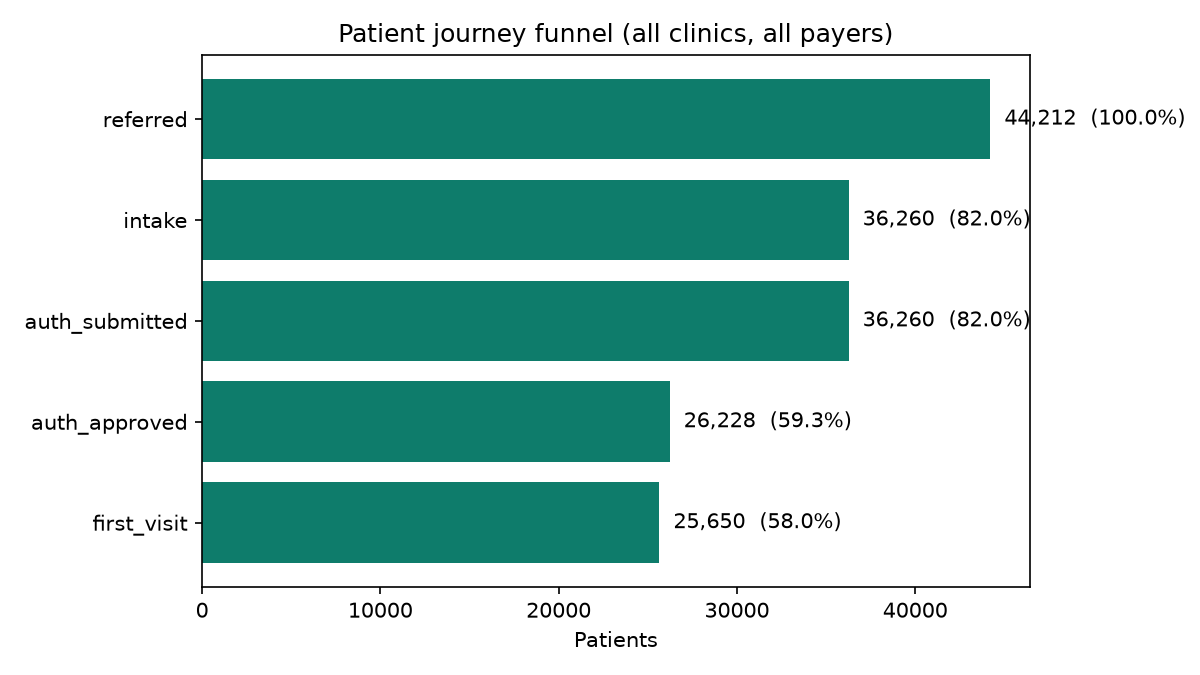

The table this chart was drawn from, first rows:
stage, n, pct_of_referred, pct_of_prior_stage
referred, 44212, 100.0, 100.0
intake, 36260, 82.0, 82.0
auth_submitted, 36260, 82.0, 100.0
auth_approved, 26228, 59.3, 72.3
first_visit, 25650, 58.0, 97.8
